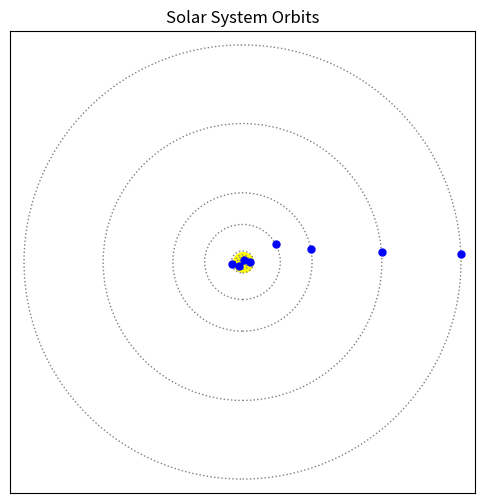

Generate this figure with matplotlib:
import matplotlib.pyplot as plt
import numpy as np
import matplotlib.animation as animation

# 设置行星轨道半径（单位：AU）
planet_names = ["Mercury", "Venus", "Earth", "Mars", "Jupiter", "Saturn", "Uranus", "Neptune"]
orbit_radii = [0.39, 0.72, 1.0, 1.52, 5.2, 9.58, 19.18, 30.07]
orbit_speeds = [4.15, 1.62, 1.0, 0.53, 0.08, 0.03, 0.011, 0.006]  # 相对地球的速度

fig, ax = plt.subplots(figsize=(6, 6))
ax.set_xlim(-32, 32)
ax.set_ylim(-32, 32)
ax.set_xticks([])
ax.set_yticks([])
ax.set_title("Solar System Orbits")

# 画出太阳
ax.scatter(0, 0, color='yellow', s=200, label="Sun")

# 画出行星轨道
for r in orbit_radii:
    circle = plt.Circle((0, 0), r, color='gray', fill=False, linestyle="dotted")
    ax.add_patch(circle)

# 画出行星
planets, = ax.plot([], [], 'bo', markersize=5)

# 初始化函数
def init():
    planets.set_data([], [])
    return planets,

# 更新函数
def update(frame):
    x_data = [orbit_radii[i] * np.cos(frame * orbit_speeds[i]) for i in range(len(orbit_radii))]
    y_data = [orbit_radii[i] * np.sin(frame * orbit_speeds[i]) for i in range(len(orbit_radii))]
    planets.set_data(x_data, y_data)
    return planets,

# 创建动画
ani = animation.FuncAnimation(fig, update, frames=np.linspace(0, 2*np.pi, 200), init_func=init, blit=True)

# 保存动画
ani.save("solar_system_orbits.gif", writer='pillow', fps=20)
